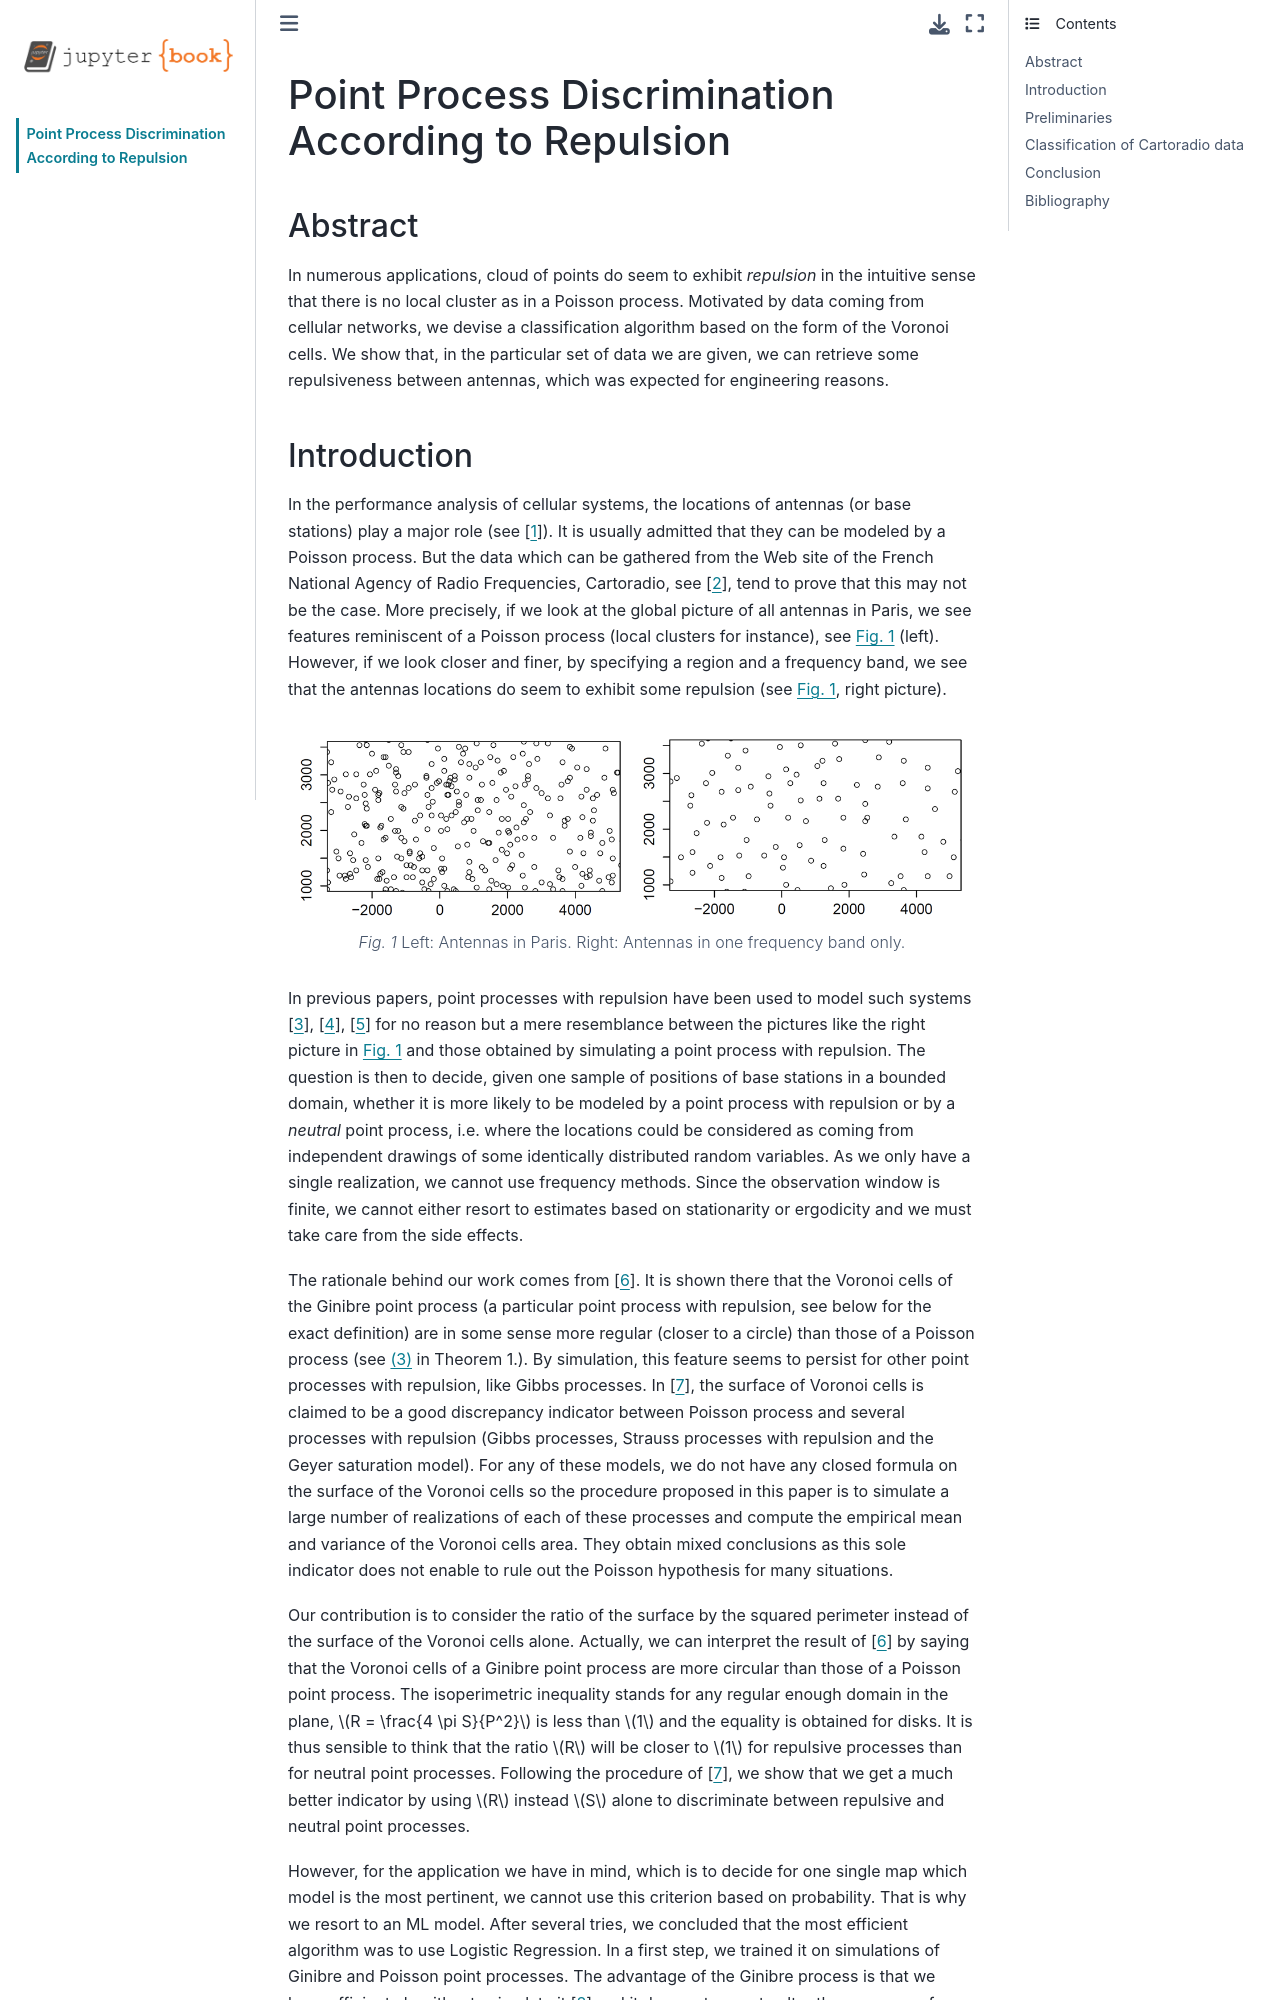

repository: HamzaAdrat/my-repo · page: template-computo-myst.html · generator: jekyll

---
title: "Point Process Discrimination According to Repulsion"
# subtitle: "Example based on the myst system"
author: "Hamza ADRAT and Laurent DECREUSEFOND"
jupytext:
  text_representation:
    extension: .md
    format_name: myst
    format_version: 0.13
    jupytext_version: 1.14.1
kernelspec:
  display_name: Python 3
  language: python
  name: python3
---
# Point Process Discrimination According to Repulsion

## Abstract
In numerous applications, cloud of points do seem to exhibit *repulsion* in the intuitive sense that there is no local cluster as in a Poisson process. Motivated by data coming from cellular networks, we devise a classification algorithm based on the form of the Voronoi cells. We show that, in the particular set of data we are given, we can retrieve some repulsiveness between antennas, which was expected for engineering reasons.
